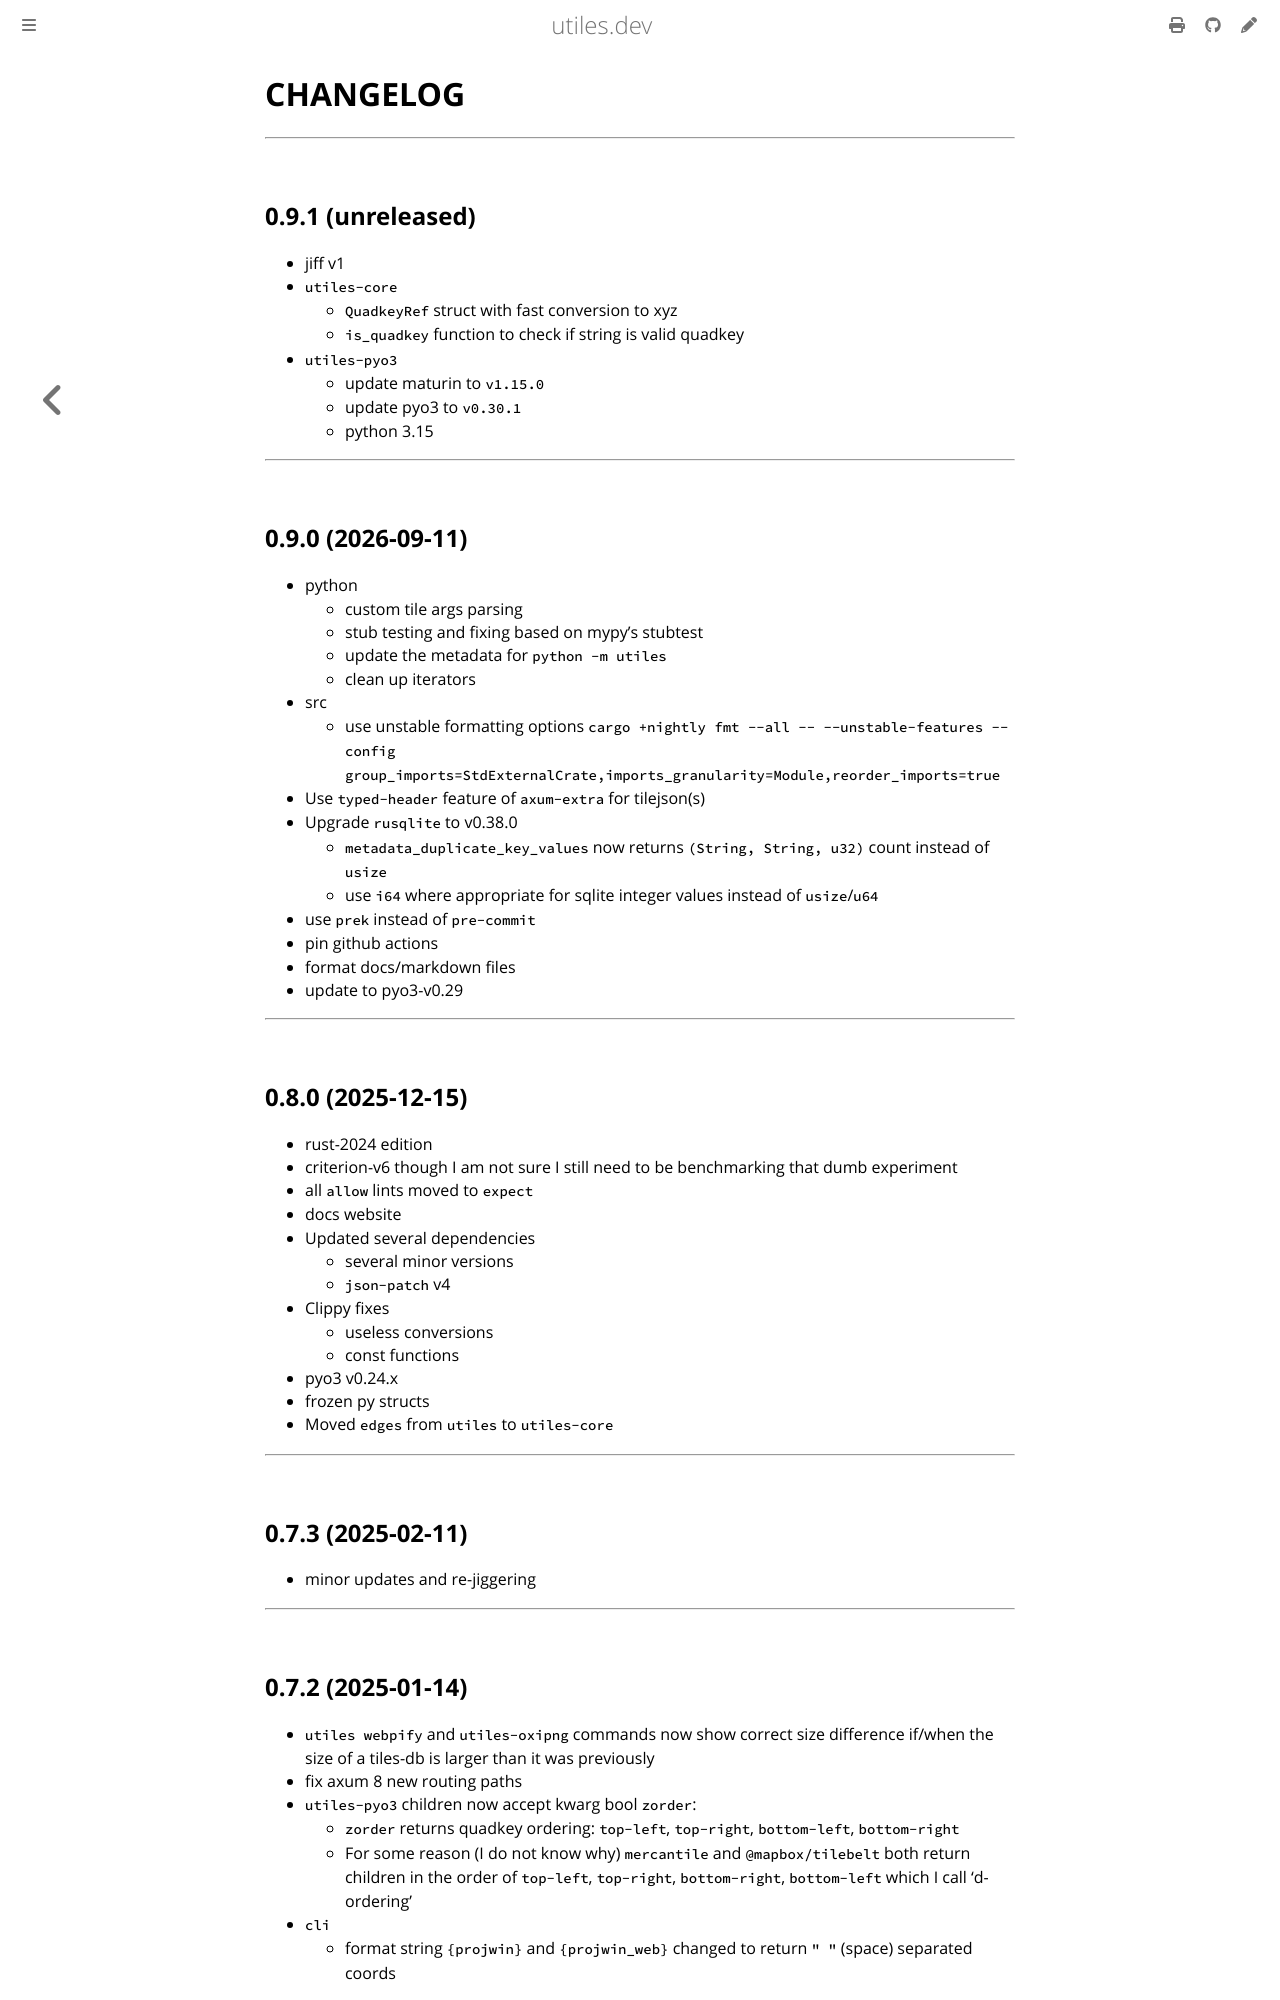

repository: jessekrubin/utiles · page: changelog.html · generator: mdbook

# CHANGELOG

---

## 0.9.1 (unreleased)

- jiff v1
- `utiles-core`
  - `QuadkeyRef` struct with fast conversion to xyz
  - `is_quadkey` function to check if string is valid quadkey
- `utiles-pyo3`
  - update maturin to `v1.15.0`
  - update pyo3 to `v0.30.1`
  - python 3.15

---

## 0.9.0 (2026-09-11)

- python
  - custom tile args parsing
  - stub testing and fixing based on mypy's stubtest
  - update the metadata for `python -m utiles`
  - clean up iterators
- src
  - use unstable formatting options
    `cargo +nightly fmt --all -- --unstable-features --config group_imports=StdExternalCrate,imports_granularity=Module,reorder_imports=true`
- Use `typed-header` feature of `axum-extra` for tilejson(s)
- Upgrade `rusqlite` to v0.38.0
  - `metadata_duplicate_key_values` now returns `(String, String, u32)` count
    instead of `usize`
  - use `i64` where appropriate for sqlite integer values instead of
    `usize`/`u64`
- use `prek` instead of `pre-commit`
- pin github actions
- format docs/markdown files
- update to pyo3-v0.29

---

## 0.8.0 (2025-12-15)

- rust-2024 edition
- criterion-v6 though I am not sure I still need to be benchmarking that dumb
  experiment
- all `allow` lints moved to `expect`
- docs website
- Updated several dependencies
  - several minor versions
  - `json-patch` v4
- Clippy fixes
  - useless conversions
  - const functions
- pyo3 v0.24.x
- frozen py structs
- Moved `edges` from `utiles` to `utiles-core`

---

## 0.7.3 (2025-02-11)

- minor updates and re-jiggering

---

## 0.7.2 (2025-01-14)

- `utiles webpify` and `utiles-oxipng` commands now show correct size difference
  if/when the size of a tiles-db is larger than it was previously
- fix axum 8 new routing paths
- `utiles-pyo3` children now accept kwarg bool `zorder`:
  - `zorder` returns quadkey ordering: `top-left`, `top-right`, `bottom-left`,
    `bottom-right`
  - For some reason (I do not know why) `mercantile` and `@mapbox/tilebelt` both
    return children in the order of `top-left`, `top-right`, `bottom-right`,
    `bottom-left` which I call 'd-ordering'
- `cli`
  - format string `{projwin}` and `{projwin_web}` changed to return `" "`
    (space) separated coords

---

## 0.7.1 (2025-01-09)

- fix axum 8 new routing paths

---
